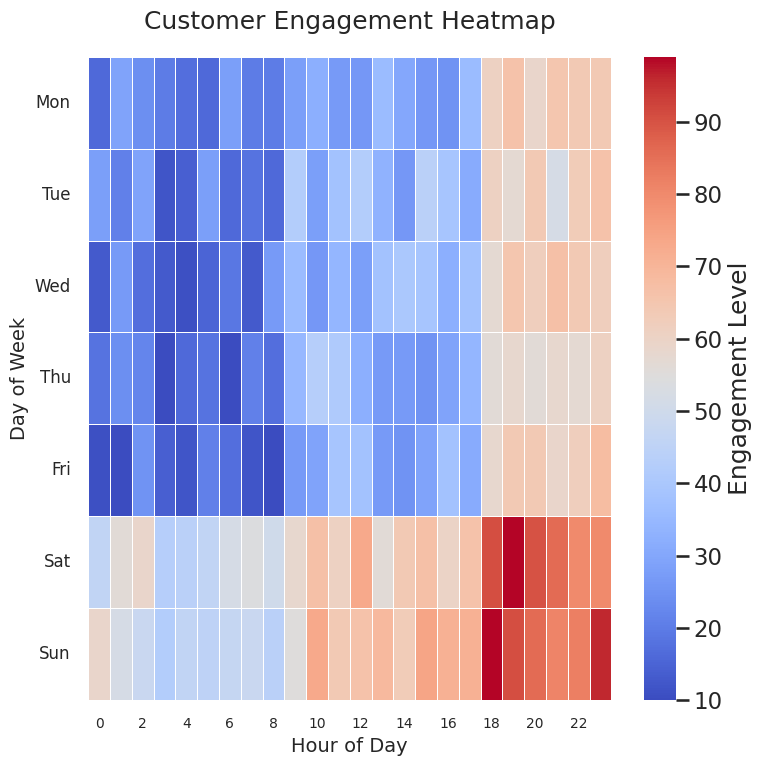

The script that saved this image:
import seaborn as sns
import matplotlib.pyplot as plt
import pandas as pd
import numpy as np

# --- 1. Setup & Styling ---
sns.set_theme(style="whitegrid")
sns.set_context("talk")

# --- 2. Generate Data (Long-Form) ---
# Best Practice: Create data in 'long' format (Database style), then pivot.
# Scenario: Customer Engagement by Day vs Hour
np.random.seed(42)
days_list = ['Mon', 'Tue', 'Wed', 'Thu', 'Fri', 'Sat', 'Sun']
hours_list = list(range(24))

data_records = []
for day in days_list:
    for hour in hours_list:
        # Business Logic: Higher engagement in evenings & weekends
        base_engagement = 20
        
        # Weekend boost
        if day in ['Sat', 'Sun']:
            base_engagement += 30
            
        # Time of day patterns
        if 18 <= hour <= 23:   # Evening peak
            time_factor = 40
        elif 9 <= hour <= 17:  # Work hours
            time_factor = 15
        else:                  # Late night
            time_factor = 0
            
        # Add randomness
        noise = np.random.randint(-10, 10)
        score = max(0, base_engagement + time_factor + noise)
        
        data_records.append({
            'Day': day,
            'Hour': hour,
            'Engagement Score': score
        })

df_long = pd.DataFrame(data_records)

# --- 3. Data Transformation ---
# Pivot the data for Heatmap (Rows=Day, Cols=Hour, Values=Score)
heatmap_data = df_long.pivot(index="Day", columns="Hour", values="Engagement Score")

# Reorder index to ensure Mon-Sun order
heatmap_data = heatmap_data.reindex(days_list)

# --- 4. Create Visualization ---
# Requirement: 512x512 output -> 8 inches * 64 DPI
plt.figure(figsize=(8, 8))

# Generate Heatmap
# Using 'fmt' and 'annot' makes it clearer this is a heatmap
ax = sns.heatmap(heatmap_data, cmap="coolwarm", linewidths=.5, 
                 cbar_kws={'label': 'Engagement Level'})

# --- 5. Professional Styling ---
plt.title('Customer Engagement Heatmap', fontsize=18, pad=20)
plt.xlabel('Hour of Day', fontsize=14)
plt.ylabel('Day of Week', fontsize=14)
plt.xticks(rotation=0, fontsize=10)
plt.yticks(rotation=0, fontsize=12)

# Use tight_layout to ensure labels fit within the 512x512 box
plt.tight_layout()

# --- 6. Save Chart ---
# Validating strict 512x512 dimensions.
# Note: We omit bbox_inches='tight' as it alters dimensions.
plt.savefig('chart.png', dpi=64)

print("Chart generated successfully: chart.png (512x512)")